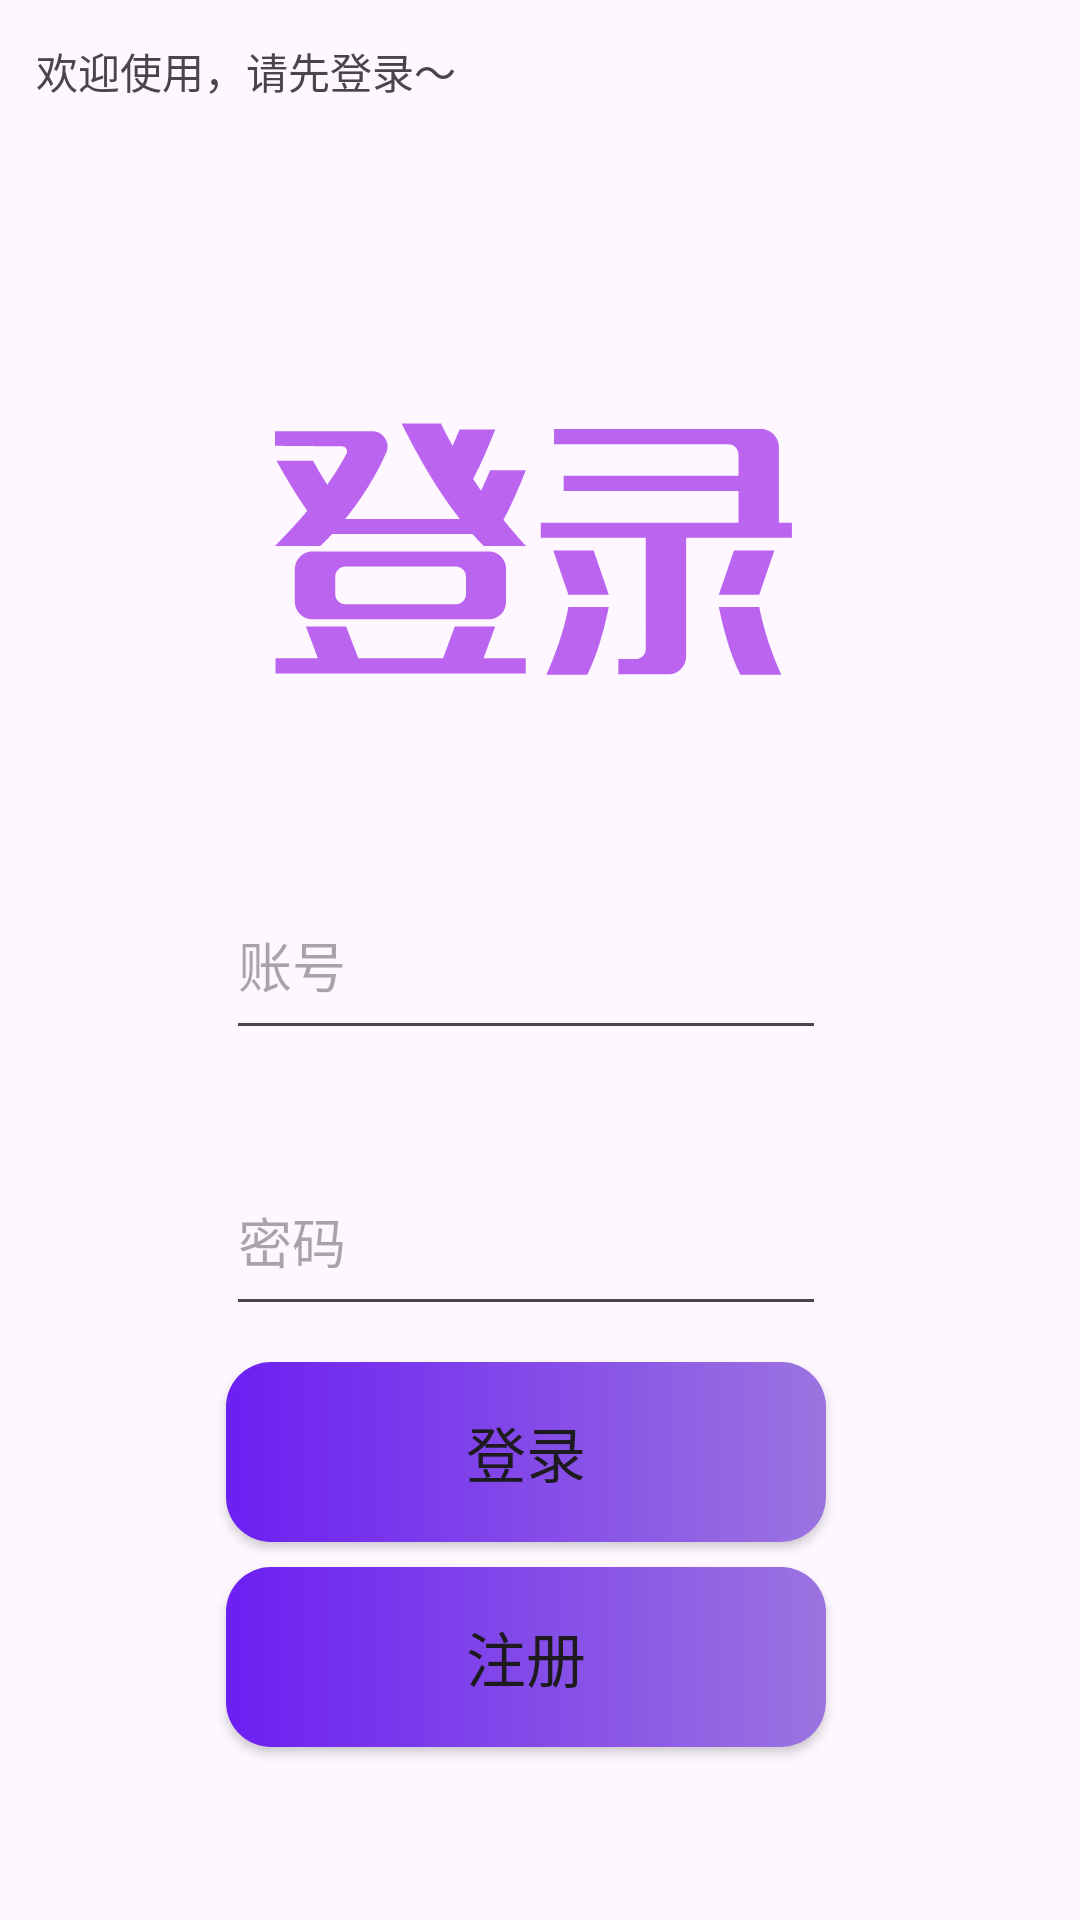

Produce the Android XML layout that renders to this screen, including the resource entries it uses.
<!-- AndroidManifest.xml: application theme Theme.WinterTest -->
<!-- res/layout/activity_login.xml -->
<?xml version="1.0" encoding="utf-8"?>
<androidx.constraintlayout.widget.ConstraintLayout xmlns:android="http://schemas.android.com/apk/res/android"
    xmlns:app="http://schemas.android.com/apk/res-auto"
    xmlns:tools="http://schemas.android.com/tools"
    android:id="@+id/main"
    android:layout_width="match_parent"
    android:layout_height="match_parent"
    tools:context=".ui.activity.LoginActivity">

    <android.widget.Button
        android:id="@+id/button_login"
        android:layout_width="200dp"
        android:layout_height="60dp"
        android:background="@drawable/select_button"
        android:text="登录"
        android:textSize="20dp"
        app:layout_constraintBottom_toBottomOf="parent"
        app:layout_constraintEnd_toEndOf="@+id/et_login_password"
        app:layout_constraintHorizontal_bias="0.266"
        app:layout_constraintStart_toStartOf="@+id/et_login_password"
        app:layout_constraintTop_toBottomOf="@+id/et_login_password"
        app:layout_constraintVertical_bias="0.088" />

    <android.widget.Button
        android:id="@+id/button_register"
        android:layout_width="200dp"
        android:layout_height="60dp"
        android:background="@drawable/select_button"
        android:text="注册"
        android:textSize="20dp"
        app:layout_constraintBottom_toBottomOf="parent"
        app:layout_constraintEnd_toEndOf="@+id/button_login"
        app:layout_constraintHorizontal_bias="0.0"
        app:layout_constraintStart_toStartOf="@+id/button_login"
        app:layout_constraintTop_toBottomOf="@+id/button_login"
        app:layout_constraintVertical_bias="0.128" />

    <EditText
        android:id="@+id/et_login_password"
        android:layout_width="200dp"
        android:layout_height="60dp"
        android:layout_marginTop="32dp"
        android:hint="密码"
        app:layout_constraintEnd_toEndOf="@+id/et_login_username"
        app:layout_constraintHorizontal_bias="1.0"
        app:layout_constraintStart_toStartOf="@+id/et_login_username"
        app:layout_constraintTop_toBottomOf="@+id/et_login_username" />

    <EditText
        android:id="@+id/et_login_username"
        android:layout_width="200dp"
        android:layout_height="60dp"
        android:hint="账号"
        app:layout_constraintBottom_toBottomOf="parent"
        app:layout_constraintEnd_toEndOf="parent"
        app:layout_constraintHorizontal_bias="0.47"
        app:layout_constraintStart_toStartOf="parent"
        app:layout_constraintTop_toTopOf="parent" />

    <TextView
        android:id="@+id/textView2"
        android:layout_width="200dp"
        android:layout_height="30dp"
        android:text="欢迎使用，请先登录～"
        app:layout_constraintBottom_toBottomOf="parent"
        app:layout_constraintEnd_toEndOf="parent"
        app:layout_constraintHorizontal_bias="0.075"
        app:layout_constraintStart_toStartOf="parent"
        app:layout_constraintTop_toTopOf="parent"
        app:layout_constraintVertical_bias="0.022" />

    <ImageView
        android:layout_width="200dp"
        android:layout_height="200dp"
        android:src="@drawable/login"
        app:layout_constraintBottom_toBottomOf="parent"
        app:layout_constraintEnd_toEndOf="parent"
        app:layout_constraintHorizontal_bias="0.469"
        app:layout_constraintStart_toStartOf="parent"
        app:layout_constraintTop_toTopOf="parent"
        app:layout_constraintVertical_bias="0.19" />


</androidx.constraintlayout.widget.ConstraintLayout>
<!-- resources referenced by this layout -->
<resources>
  <!-- drawable login: vector/xml drawable (drawable, 2108 chars, omitted) -->
  <!-- drawable select_button (drawable) -->
  <?xml version="1.0" encoding="utf-8"?>
  <selector xmlns:android="http://schemas.android.com/apk/res/android">
  <item android:state_pressed="true" android:drawable="@drawable/button_pressed_shape"/>
  
  <item android:drawable="@drawable/button_default_shape"/>
  
  </selector>
  <style name="Theme.WinterTest" parent="Base.Theme.WinterTest" />
  <!-- drawable button_pressed_shape (drawable) -->
  <?xml version="1.0" encoding="utf-8"?>
  <shape xmlns:android="http://schemas.android.com/apk/res/android"
      android:shape="rectangle">
  <gradient
      android:startColor="#7E49DC"
      android:endColor="#BEABE0"/>
      <corners android:radius="15dp"/>
  
  </shape>
  <!-- drawable button_default_shape (drawable) -->
  <?xml version="1.0" encoding="utf-8"?>
  <shape xmlns:android="http://schemas.android.com/apk/res/android"
      android:shape="rectangle">
  <gradient
      android:startColor="#6C1FF2"
      android:endColor="#9B74E0"/>
      <corners android:radius="15dp"/>
  </shape>
  <style name="Base.Theme.WinterTest" parent="Theme.Material3.DayNight.NoActionBar">
          
          
      </style>
</resources>
